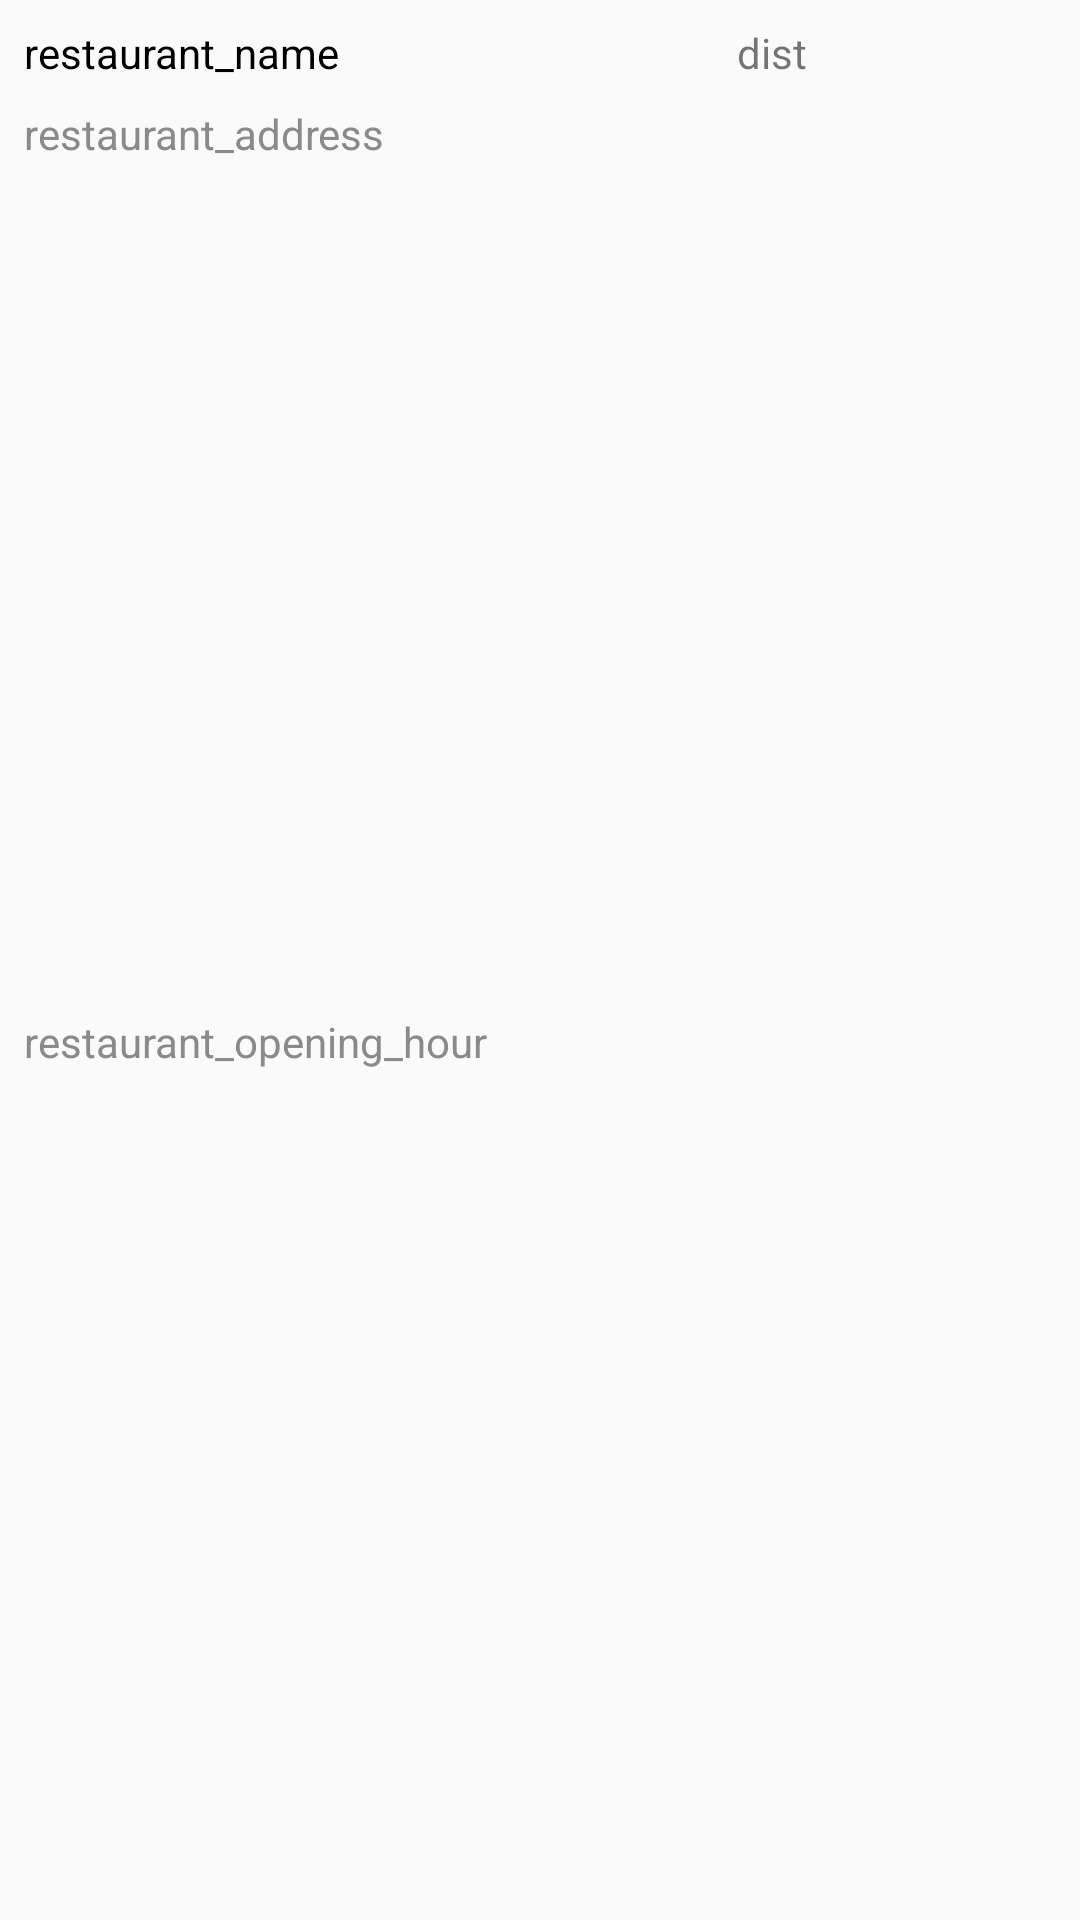

Produce the Android XML layout that renders to this screen, including the resource entries it uses.
<!-- AndroidManifest.xml: application theme AppTheme -->
<!-- res/layout/restaurant_item.xml -->
<?xml version="1.0" encoding="utf-8"?>
<androidx.constraintlayout.widget.ConstraintLayout xmlns:android="http://schemas.android.com/apk/res/android"
    android:layout_width="match_parent"
    android:layout_height="wrap_content"
    xmlns:app="http://schemas.android.com/apk/res-auto">

    <ImageView
        android:id="@+id/restaurant_item_img_view"
        android:layout_width="75dp"
        android:layout_height="75dp"
        android:layout_marginTop="8dp"
        android:layout_marginEnd="8dp"
        android:layout_marginBottom="8dp"
        android:adjustViewBounds="true"
        android:cropToPadding="true"
        android:scaleType="centerCrop"
        android:contentDescription="@string/a_photo_of_the_restaurant"
        app:layout_constraintBottom_toBottomOf="parent"
        app:layout_constraintEnd_toEndOf="parent"
        app:layout_constraintTop_toTopOf="parent" />

    <TextView
        android:id="@+id/restaurant_item_name_txt_view"
        android:layout_width="wrap_content"
        android:layout_height="wrap_content"
        android:layout_marginStart="8dp"
        android:layout_marginTop="8dp"
        android:text="@string/restaurant_name"
        android:textColor="@color/black"
        app:layout_constraintStart_toStartOf="parent"
        app:layout_constraintTop_toTopOf="parent" />

    <TextView
        android:id="@+id/restaurant_item_adr_txt_view"
        android:layout_width="wrap_content"
        android:layout_height="wrap_content"
        android:layout_marginStart="8dp"
        android:layout_marginTop="8dp"
        android:text="@string/restaurant_address"
        android:textColor="@color/greyText"
        app:layout_constraintStart_toStartOf="parent"
        app:layout_constraintTop_toBottomOf="@+id/restaurant_item_name_txt_view" />

    <TextView
        android:id="@+id/restaurant_item_hour_txt_view"
        android:layout_width="0dp"
        android:layout_height="wrap_content"
        android:layout_marginStart="8dp"
        android:layout_marginTop="8dp"
        android:layout_marginEnd="8dp"
        android:layout_marginBottom="8dp"
        android:text="@string/restaurant_opening_hour"
        android:textColor="@color/greyText"
        app:layout_constraintBottom_toBottomOf="parent"
        app:layout_constraintEnd_toStartOf="@+id/restaurant_item_third_star_img"
        app:layout_constraintStart_toStartOf="parent"
        app:layout_constraintTop_toBottomOf="@+id/restaurant_item_adr_txt_view" />

    <TextView
        android:id="@+id/restaurant_item_distance_txt_view"
        android:layout_width="wrap_content"
        android:layout_height="wrap_content"
        android:layout_marginTop="8dp"
        android:layout_marginEnd="8dp"
        android:text="@string/dist"
        app:layout_constraintEnd_toStartOf="@+id/restaurant_item_img_view"
        app:layout_constraintTop_toTopOf="parent" />

    <ImageView
        android:id="@+id/restaurant_item_first_star_img"
        android:layout_width="15dp"
        android:layout_height="15dp"
        android:layout_marginEnd="8dp"
        android:contentDescription="@string/rating_star_value"
        app:layout_constraintBottom_toBottomOf="@+id/restaurant_item_img_view"
        app:layout_constraintEnd_toStartOf="@+id/restaurant_item_img_view"/>

    <ImageView
        android:id="@+id/restaurant_item_second_star_img"
        android:layout_width="15dp"
        android:layout_height="15dp"
        android:contentDescription="@string/rating_star_value"
        app:layout_constraintBottom_toBottomOf="@+id/restaurant_item_img_view"
        app:layout_constraintEnd_toStartOf="@+id/restaurant_item_first_star_img" />

    <ImageView
        android:id="@+id/restaurant_item_third_star_img"
        android:layout_width="15dp"
        android:layout_height="15dp"
        android:contentDescription="@string/rating_star_value"
        app:layout_constraintBottom_toBottomOf="@+id/restaurant_item_img_view"
        app:layout_constraintEnd_toStartOf="@+id/restaurant_item_second_star_img"/>

    <TextView
        android:id="@+id/restaurant_item_nb_user_txt"
        android:layout_width="wrap_content"
        android:layout_height="25dp"
        android:layout_marginEnd="8dp"
        android:drawableStart="@drawable/ic_person_24dp"
        app:layout_constraintBottom_toBottomOf="@+id/restaurant_item_img_view"
        app:layout_constraintEnd_toStartOf="@+id/restaurant_item_img_view"
        app:layout_constraintTop_toTopOf="@+id/restaurant_item_img_view" />

</androidx.constraintlayout.widget.ConstraintLayout>
<!-- resources referenced by this layout -->
<resources>
  <color name="black">#000</color>
  <color name="greyText">#8A8A8A</color>
  <string name="a_photo_of_the_restaurant">A photo of the restaurant</string>
  <string name="dist">dist</string>
  <string name="rating_star_value">rating star value</string>
  <string name="restaurant_address">restaurant_address</string>
  <string name="restaurant_name">restaurant_name</string>
  <string name="restaurant_opening_hour">restaurant_opening_hour</string>
  <style name="AppTheme" parent="Theme.AppCompat.DayNight.NoActionBar">
          
          <item name="colorPrimary">@color/colorPrimary</item>
          <item name="colorPrimaryDark">@color/colorPrimaryDark</item>
          <item name="colorAccent">@color/colorAccent</item>
          <item name="colorOnPrimary">@color/colorOnPrimary</item>
      </style>
  <color name="colorPrimary">#FF7043</color>
  <color name="colorPrimaryDark">#BF360C</color>
  <color name="colorAccent">#D81B60</color>
  <color name="colorOnPrimary">#FFFFFF</color>
</resources>
